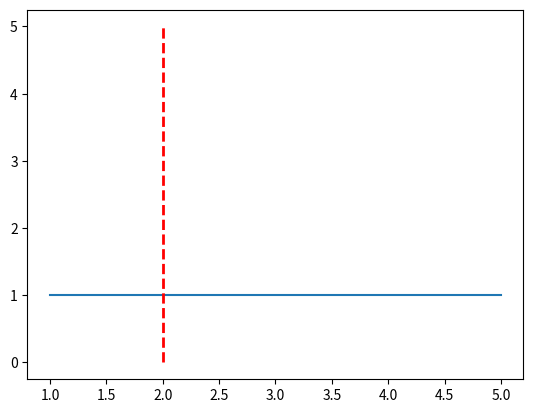

Recreate this plot in Python.
import matplotlib.pyplot as plt

# Create a figure and axis
fig, ax = plt.subplots()

# Plot some data (just a straight line in this case)
ax.plot([1, 2, 3, 4, 5], [1, 1, 1, 1, 1])

# Draw a vertical line at x=2
ax.plot([2, 2], [0, 5], color='r', linestyle='--', linewidth=2)

# Show the plot
plt.show()